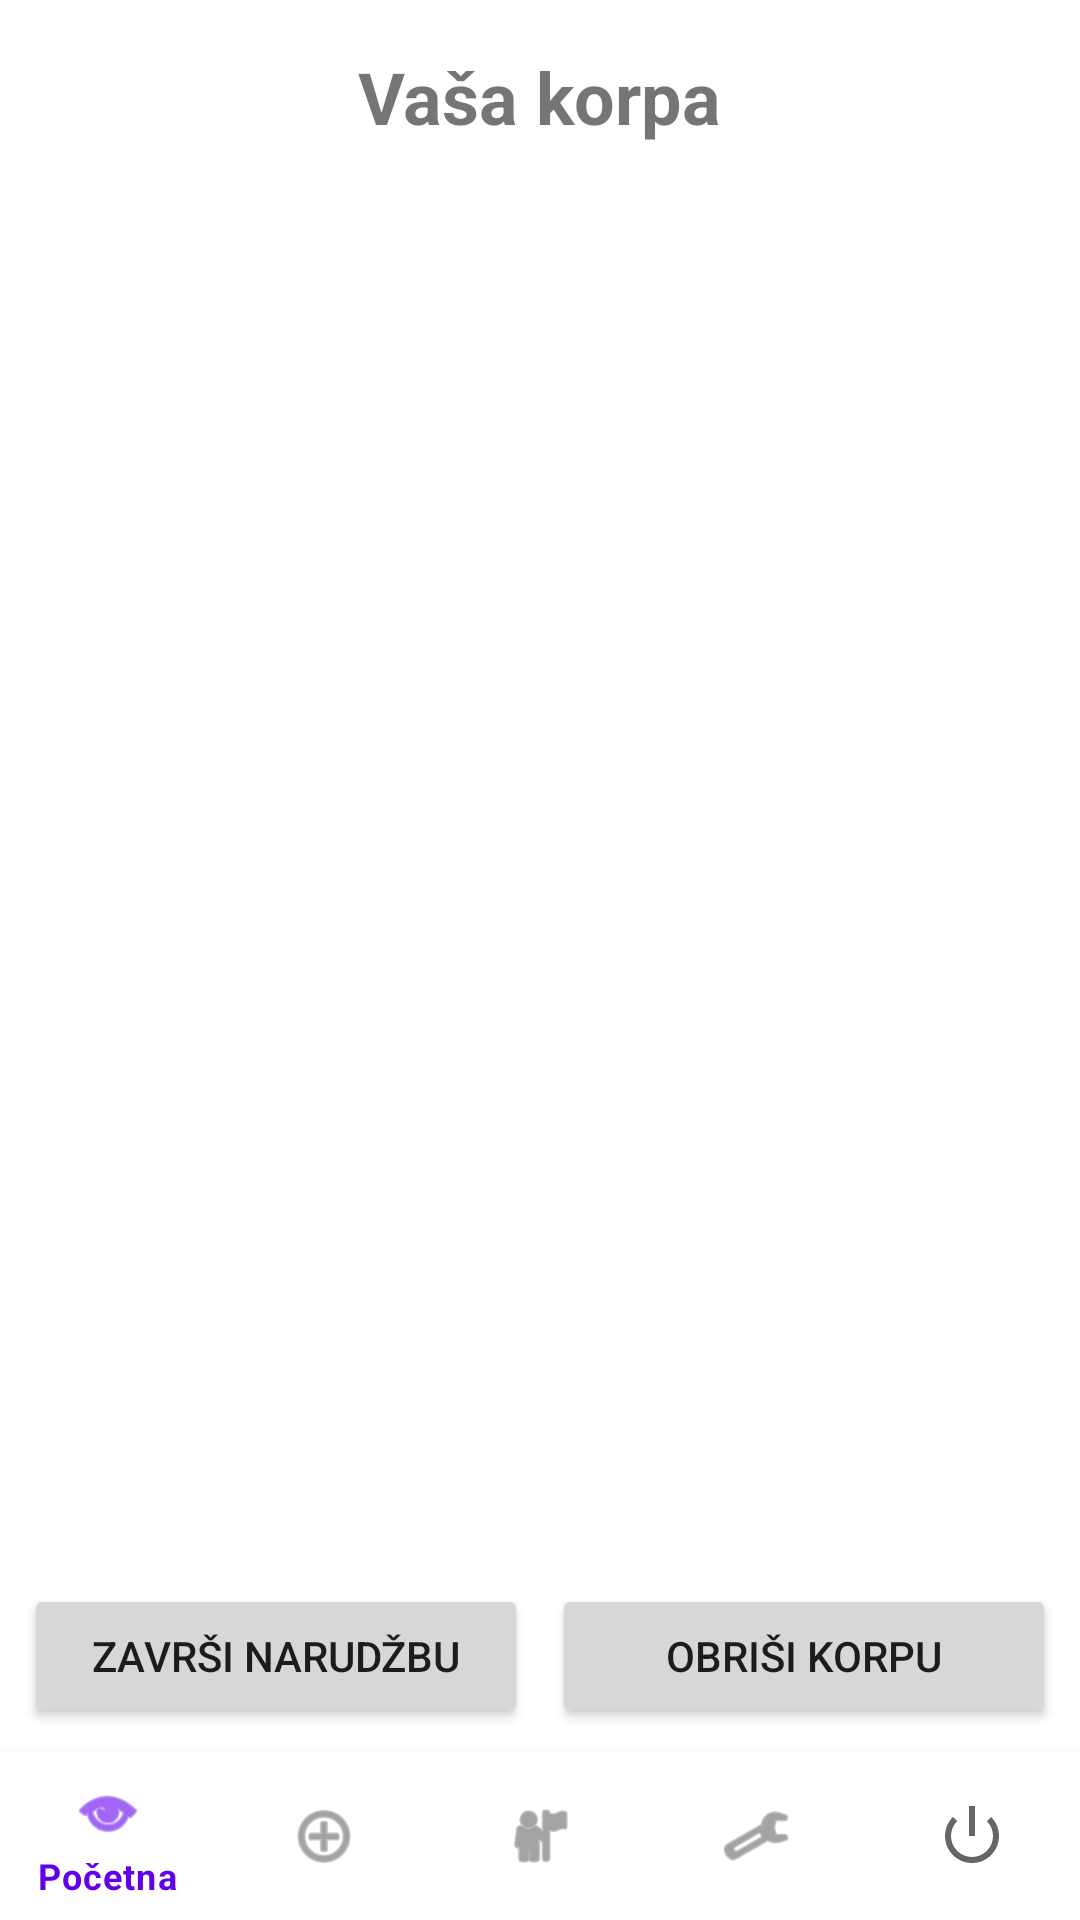

Reconstruct the res/layout file that produces this screen, plus the resources it refers to.
<!-- AndroidManifest.xml: application theme Theme.EApoteka -->
<!-- res/layout/activity_cart.xml -->
<?xml version="1.0" encoding="utf-8"?>
<LinearLayout xmlns:android="http://schemas.android.com/apk/res/android"
    xmlns:app="http://schemas.android.com/apk/res-auto"
    xmlns:tools="http://schemas.android.com/tools"
    android:id="@+id/cartLayout"
    android:layout_width="match_parent"
    android:layout_height="match_parent"
    android:orientation="vertical"
    tools:context=".CartActivity">

    <TextView
        android:id="@+id/tvCartTitle"
        android:layout_width="wrap_content"
        android:layout_height="wrap_content"
        android:text="Vaša korpa"
        android:textSize="24sp"
        android:textStyle="bold"
        android:layout_gravity="center_horizontal"
        android:padding="16dp" />

    <androidx.recyclerview.widget.RecyclerView
        android:id="@+id/recyclerViewCart"
        android:layout_width="match_parent"
        android:layout_height="0dp"
        android:layout_weight="1"
        tools:ignore="SpeakableTextPresentCheck" />

    <LinearLayout
        android:layout_width="match_parent"
        android:layout_height="wrap_content"
        android:orientation="horizontal"
        android:gravity="center"
        android:padding="8dp">

        <Button
            android:id="@+id/btnOrder"
            android:layout_width="0dp"
            android:layout_weight="1"
            android:layout_height="wrap_content"
            android:text="Završi narudžbu" />

        <Button
            android:id="@+id/btnClear"
            android:layout_width="0dp"
            android:layout_weight="1"
            android:layout_height="wrap_content"
            android:text="Obriši korpu"
            android:layout_marginStart="8dp" />
    </LinearLayout>

    <com.google.android.material.bottomnavigation.BottomNavigationView
        android:id="@+id/bottomNavigationView"
        android:layout_width="match_parent"
        android:layout_height="wrap_content"
        app:menu="@menu/bottom_nav_menu" />

</LinearLayout>
<!-- resources referenced by this layout -->
<resources>
  <style name="Theme.EApoteka" parent="Theme.MaterialComponents.DayNight.NoActionBar">
          <item name="colorPrimary">@color/purple_500</item>
          <item name="colorPrimaryVariant">@color/purple_700</item>
          <item name="colorOnPrimary">@color/white</item>
          <item name="colorSecondary">@color/teal_200</item>
          <item name="colorOnSecondary">@color/black</item>
          <item name="android:statusBarColor" tools:targetApi="l">@color/purple_700</item>
      </style>
  <color name="purple_500">#6200EE</color>
  <color name="purple_700">#3700B3</color>
  <color name="white">#FFFFFF</color>
  <color name="teal_200">#03DAC5</color>
  <color name="black">#000000</color>
</resources>
